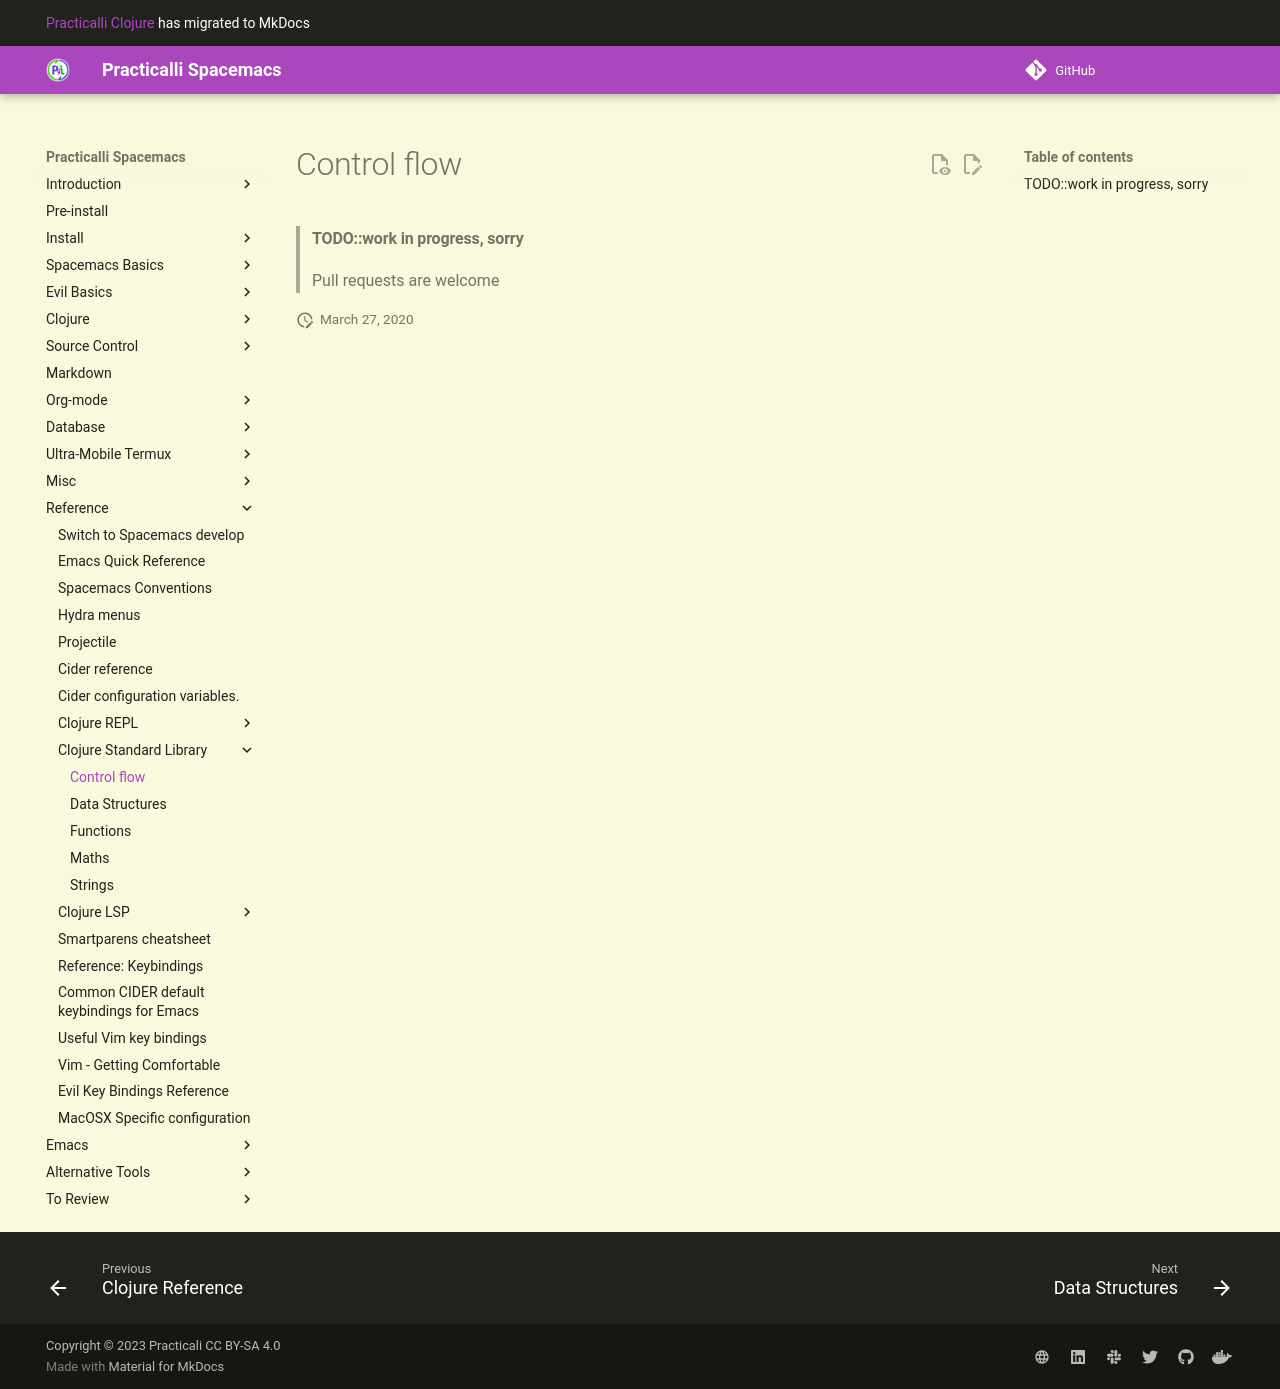

repository: practicalli/spacemacs · page: reference/clojure/control-flow/index.html · generator: mkdocs

# Control flow

> #### TODO::work in progress, sorry
> Pull requests are welcome
